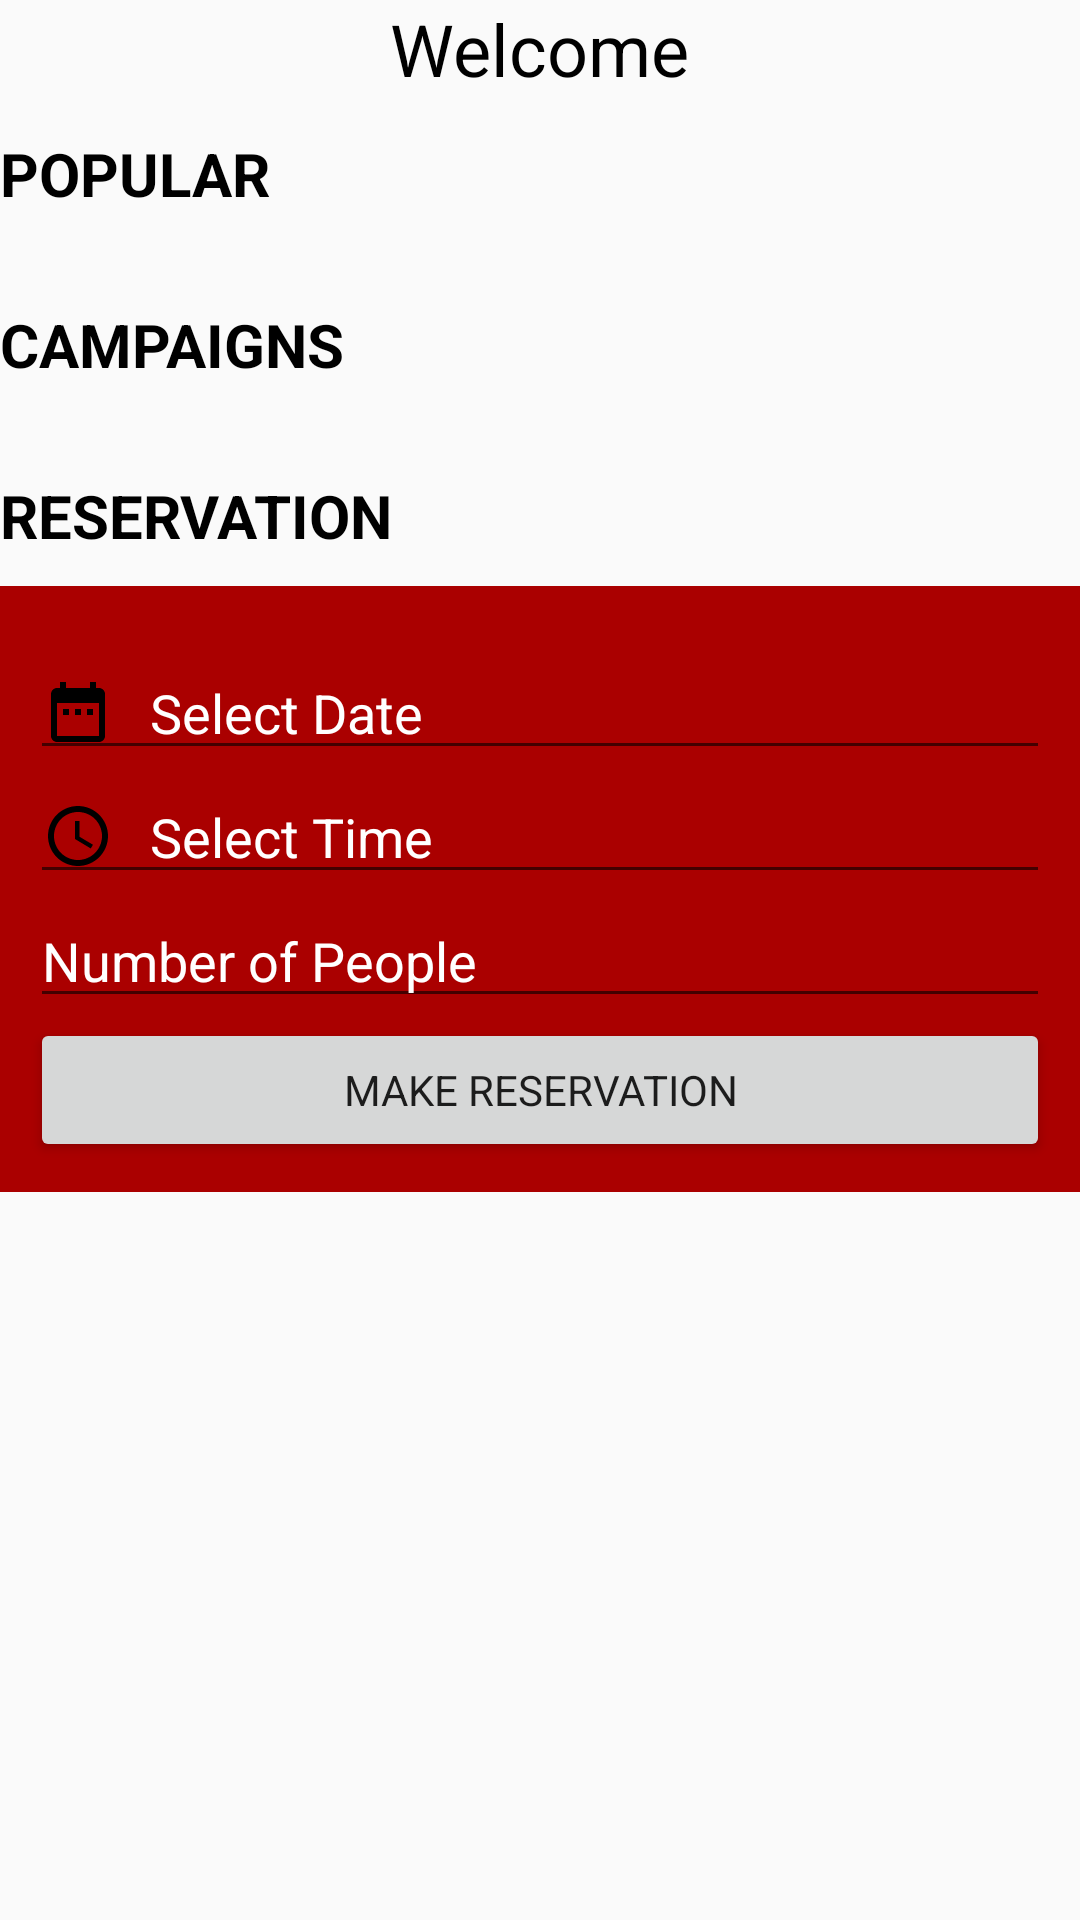

Reconstruct the res/layout file that produces this screen, plus the resources it refers to.
<!-- AndroidManifest.xml: application theme AppTheme -->
<!-- res/layout/fragment_first.xml -->
<?xml version="1.0" encoding="utf-8"?>
<androidx.constraintlayout.widget.ConstraintLayout xmlns:android="http://schemas.android.com/apk/res/android"
    xmlns:app="http://schemas.android.com/apk/res-auto"
    xmlns:tools="http://schemas.android.com/tools"
    android:id="@+id/Home"

    android:layout_width="match_parent"
    android:layout_height="match_parent"
    tools:context=".firstFragment"
    android:layout_marginBottom="60dp">


    <LinearLayout
        android:layout_width="fill_parent"
        android:layout_height="fill_parent"
        app:layout_constraintBottom_toBottomOf="parent"
        app:layout_constraintEnd_toEndOf="parent"
        app:layout_constraintStart_toStartOf="parent"
        app:layout_constraintTop_toTopOf="parent">

        <ScrollView
            android:layout_width="fill_parent"
            android:layout_height="wrap_content">

            <LinearLayout
                android:layout_width="match_parent"
                android:layout_height="wrap_content"
                android:gravity="center"
                android:orientation="vertical"
                app:layout_constraintEnd_toEndOf="parent"
                app:layout_constraintStart_toStartOf="parent"
                app:layout_constraintTop_toTopOf="parent">

                <TextView
                    android:id="@+id/welcomeUser"
                    android:layout_width="wrap_content"
                    android:layout_height="wrap_content"
                    android:text="@string/welcome"
                    android:textColor="@color/textBlack"
                    android:textSize="24sp"
                    app:layout_constraintBottom_toBottomOf="parent"
                    app:layout_constraintEnd_toEndOf="parent"
                    app:layout_constraintStart_toStartOf="parent"
                    app:layout_constraintTop_toTopOf="parent" />




                <TextView
                    android:layout_width="match_parent"
                    android:layout_height="wrap_content"
                    android:textColor="@color/textBlack"
                    android:text="@string/popular"
                    android:textSize="20sp"
                    android:textStyle="bold"
                    android:paddingTop="12dp"
                    />

                <androidx.recyclerview.widget.RecyclerView
                    android:id="@+id/recycleViewF"
                    android:layout_width="match_parent"
                    android:layout_height="wrap_content"
                    android:layout_marginTop="8dp"
                    android:layout_marginBottom="10dp"/>


                <TextView
                    android:layout_width="match_parent"
                    android:layout_height="wrap_content"
                    android:textColor="@color/textBlack"
                    android:text="@string/campaigns"
                    android:textSize="20sp"
                    android:textStyle="bold"
                    android:paddingTop="12dp"      />

                <androidx.recyclerview.widget.RecyclerView
                    android:id="@+id/recycleView2"
                    android:layout_width="match_parent"
                    android:layout_height="wrap_content"
                    android:layout_marginTop="8dp"
                    android:layout_marginBottom="10dp"/>

                <TextView
                    android:layout_width="match_parent"
                    android:layout_height="wrap_content"
                    android:textColor="@color/textBlack"
                    android:text="@string/reservation"
                    android:textSize="20sp"
                    android:textStyle="bold"
                    android:paddingTop="12dp"
                    />

                <LinearLayout

                    android:layout_width="match_parent"
                    android:layout_height="match_parent"
                    android:orientation="vertical"
                    android:layout_marginTop="10sp"
                    android:padding="10dp"
                    android:background="@color/colorPrimaryDark">
                    <EditText
                        android:paddingTop="20sp"
                        android:id="@+id/date_input"
                        android:inputType="none"
                        android:drawableStart="@drawable/ic_date"
                        android:drawablePadding="12dp"
                        android:layout_width="match_parent"
                        android:layout_height="wrap_content"
                        android:hint="@string/selectDate"
                        android:textColorHint="@color/colorWhite"/>

                    <EditText
                        android:id="@+id/time_input"
                        android:drawableStart="@drawable/ic_time"
                        android:drawablePadding="12dp"
                        android:inputType="none"
                        android:layout_width="match_parent"
                        android:layout_height="wrap_content"
                        android:textColorHint="@color/colorWhite"
                        android:hint="@string/selectTime"/>

                    <EditText
                        android:drawableStart="@drawable/ic_people"
                        android:drawablePadding="12dp"
                        android:id="@+id/table_input"
                        android:inputType="number"
                        android:layout_width="match_parent"
                        android:layout_height="wrap_content"
                        android:textColorHint="@color/colorWhite"
                        android:hint="@string/numberOfPeople"/>

                    <Button
                        android:id="@+id/makeReser"
                        android:layout_width="match_parent"
                        android:layout_height="wrap_content"
                        android:text="@string/makeReservation"/>
                </LinearLayout>


            </LinearLayout>

        </ScrollView>


    </LinearLayout>

</androidx.constraintlayout.widget.ConstraintLayout>
<!-- resources referenced by this layout -->
<resources>
  <color name="colorPrimaryDark">#AA0000</color>
  <color name="colorWhite">#FFF</color>
  <color name="textBlack">#000</color>
  <!-- drawable ic_date (drawable) -->
  <vector xmlns:android="http://schemas.android.com/apk/res/android"
          android:width="24dp"
          android:height="24dp"
          android:viewportWidth="24.0"
          android:viewportHeight="24.0">
      <path
          android:fillColor="#000000"
          android:pathData="M9,11L7,11v2h2v-2zM13,11h-2v2h2v-2zM17,11h-2v2h2v-2zM19,4h-1L18,2h-2v2L8,4L8,2L6,2v2L5,4c-1.11,0 -1.99,0.9 -1.99,2L3,20c0,1.1 0.89,2 2,2h14c1.1,0 2,-0.9 2,-2L21,6c0,-1.1 -0.9,-2 -2,-2zM19,20L5,20L5,9h14v11z"/>
  </vector>
  <!-- drawable ic_time (drawable) -->
  <vector android:height="24dp" android:tint="#000"
      android:viewportHeight="24.0" android:viewportWidth="24.0"
      android:width="24dp" xmlns:android="http://schemas.android.com/apk/res/android">
      <path android:fillColor="#000000" android:pathData="M11.99,2C6.47,2 2,6.48 2,12s4.47,10 9.99,10C17.52,22 22,17.52 22,12S17.52,2 11.99,2zM12,20c-4.42,0 -8,-3.58 -8,-8s3.58,-8 8,-8 8,3.58 8,8 -3.58,8 -8,8zM12.5,7H11v6l5.25,3.15 0.75,-1.23 -4.5,-2.67z"/>
  </vector>
  <string name="campaigns">CAMPAIGNS</string>
  <string name="makeReservation">Make Reservation</string>
  <string name="numberOfPeople">Number of People</string>
  <string name="popular">POPULAR</string>
  <string name="reservation">RESERVATION</string>
  <string name="selectDate">Select Date</string>
  <string name="selectTime">Select Time</string>
  <string name="welcome">Welcome</string>
  <style name="AppTheme" parent="Theme.AppCompat.Light.DarkActionBar">
          
          <item name="colorPrimary">@color/colorPrimary</item>
          <item name="colorPrimaryDark">@color/colorPrimaryDark</item>
          <item name="colorAccent">@color/colorAccent</item>
          <item name="fontFamily">@font/montserrat</item>
      </style>
  <color name="colorPrimary">#CF0000</color>
  <color name="colorAccent">#03DAC5</color>
</resources>
